Run: headless pygame with SDL's dummy video driver; simulated clock (each Clock.tick advances the game by its frame time, no real sleeping); random seed 0; keys injected as events and as key.get_pressed() state; mouse plan: one left click at the window centre at the start of phase 2, then a move to the lower-right quarter at the start of phase 3.
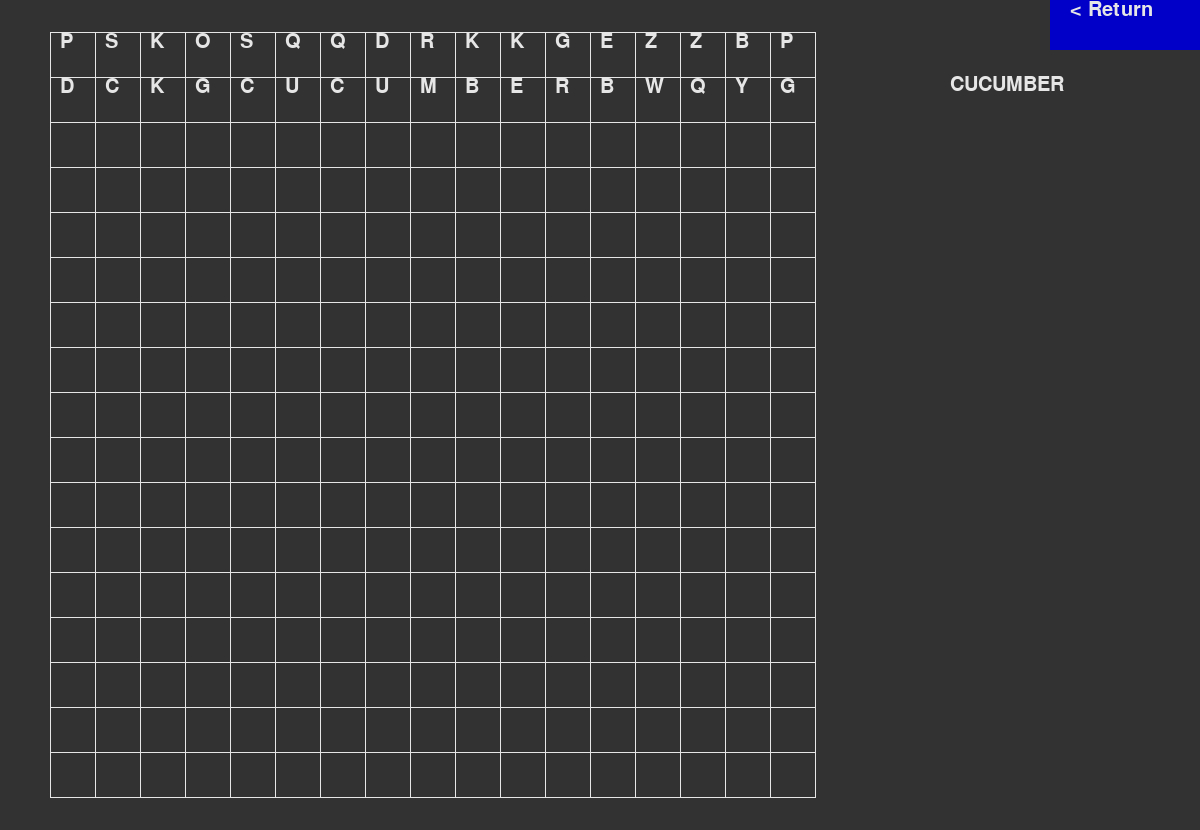
Frame 1 of 4 · flips 1–60 · no input
Frame 2 of 4 · flips 61–180 · clicked the window centre · tapped SPACE, RETURN · held RIGHT (→), D · screen unchanged from frame 1, image omitted
Frame 3 of 4 · flips 181–300 · moved the mouse to the lower-right quarter · held DOWN (↓), S · screen unchanged from frame 2, image omitted
Frame 4 of 4 · flips 301–420 · held LEFT (←), A, UP (↑), W · screen unchanged from frame 3, image omitted

The pygame program that drew these frames:

import pygame, sys, time, math
from pygame.locals import *


def run_game(order, words, crossword, arrangements, audio, theme):
    pygame.init()
    screen = pygame.display.set_mode((1200, 830))
    pygame.display.set_caption("Wordsearch Puzzle - Game")

    def showText(font, x, y, text, color=(255, 255, 255)):
        textImage = font.render(text, True, color)
        screen.blit(textImage, (x, y))

    # Fonts and colors
    myFont = pygame.font.Font(None, 30)
    crosswordFont = pygame.font.Font(None, 20)
    congratsFont = pygame.font.Font(None, 48)
    red = (255, 0, 0)
    yellow = (255, 255, 0)
    blue = (0, 0, 200)
    white = (230, 230, 230)
    black = (50, 50, 50)
    green = (0, 255, 0)
    lightgray = (150, 150, 150)

    # Mouse and game state variables
    mouseX = mouseY = moveX = moveY = mouseDown = mouseUp = mouseDownX = mouseDownY = mouseUpX = mouseUpY = 0
    dragging = False
    quit_rect = pygame.Rect(1050, 0, 150, 50)
    click_to_quit = False
    
    # Grid positioning
    initial_width = 50
    initial_height = (830 - order * 45) // 2

    # Convert arrangements to coordinate system
    arrangements_in_coor = []
    for i, j, k in arrangements:
        start_x_coor = initial_width + 45*j[1] + 23
        start_y_coor = initial_height + 45*j[0] + 23
        end_x_coor = initial_width + 45*k[1] + 23
        end_y_coor = initial_height + 45*k[0] + 23
        arrangements_in_coor.append((i, (start_x_coor, start_y_coor), (end_x_coor, end_y_coor), j, k))

    # Track found words
    found_words = set()
    found_lines = []
    game_completed = False
    congrats_timer = 0
    
    def check_word_selection(start_pos, end_pos):
        """Check if the selection matches any word in the puzzle"""
        tolerance = 23  # Allow some tolerance for clicking
        
        for word, start_coord, end_coord, start_grid, end_grid in arrangements_in_coor:
            if word in found_words:
                continue
                
            # Check if selection matches word (either direction)
            start_match1 = (abs(start_pos[0] - start_coord[0]) <= tolerance and 
                           abs(start_pos[1] - start_coord[1]) <= tolerance)
            end_match1 = (abs(end_pos[0] - end_coord[0]) <= tolerance and 
                         abs(end_pos[1] - end_coord[1]) <= tolerance)
            
            start_match2 = (abs(start_pos[0] - end_coord[0]) <= tolerance and 
                           abs(start_pos[1] - end_coord[1]) <= tolerance)
            end_match2 = (abs(end_pos[0] - start_coord[0]) <= tolerance and 
                         abs(end_pos[1] - start_coord[1]) <= tolerance)
            
            if (start_match1 and end_match1) or (start_match2 and end_match2):
                found_words.add(word)
                found_lines.append((start_coord, end_coord))
                return word
        return None

    def check_game_completion():
        """Check if all words have been found"""
        return len(found_words) == len(words)

    # Main game loop
    while True:
        for event in pygame.event.get():
            if event.type == QUIT:
                pygame.quit()
                sys.exit()

            elif event.type == MOUSEBUTTONDOWN:
                if event.button == 1:
                    dragging = True
                    down_start_pos = event.pos
                    down_end_pos = event.pos
                    mouseDownX, mouseDownY = event.pos
                    if quit_rect.collidepoint(down_start_pos):
                        click_to_quit = True

            elif event.type == MOUSEBUTTONUP:
                up_pos = event.pos
                if event.button == 1:
                    dragging = False
                    mouseUpX, mouseUpY = event.pos
                    
                    # Check if this selection matches a word
                    if not game_completed:
                        found_word = check_word_selection(down_start_pos, up_pos)
                        if found_word:
                            print(f"Found word: {found_word}")
                            
                        # Check if game is completed
                        if check_game_completion():
                            game_completed = True
                            congrats_timer = pygame.time.get_ticks()
                    
                    if quit_rect.collidepoint(up_pos) and click_to_quit:
                        pygame.quit()
                        sys.exit()
                click_to_quit = False

            elif event.type == MOUSEMOTION and dragging:
                down_end_pos = event.pos

        # Clear screen
        screen.fill(black)

        # Draw grid
        for i in range(order + 1):
            pygame.draw.line(screen, white, (initial_width, initial_height + 45*i),
                             (initial_width + 45*(order), initial_height + 45*i), 1)  # Horizontal
            pygame.draw.line(screen, white, (initial_width + 45*i, initial_height),
                             (initial_width + 45*i, initial_height + 45*(order)), 1)  # Vertical

        # Draw letters
        for index, char_list in enumerate(crossword):
            for char_index, char in enumerate(char_list):
                showText(myFont, initial_width+10 + 45*char_index, initial_height + 45*index, char, white)

        # Draw word list with different colors for found/unfound words
        for index, word in enumerate(words):
            word_upper = word.upper()
            color = green if word_upper in found_words else white
            showText(myFont, 950, 75+index*35, word_upper, color)

        # Draw found word lines
        for start_coord, end_coord in found_lines:
            pygame.draw.line(screen, green, start_coord, end_coord, 3)

        # Draw current selection line
        if dragging and not game_completed:
            pygame.draw.line(screen, yellow, down_start_pos, down_end_pos, 2)

        # Draw quit button
        pygame.draw.rect(screen, blue, (1050, 0, 150, 50), 0)
        showText(myFont, 1070, 0, "< Return", white)

        # Show congratulations message if game is completed
        if game_completed:
            current_time = pygame.time.get_ticks()
            # Show congratulations message indefinitely until user quits
            # Draw semi-transparent overlay
            overlay = pygame.Surface((1200, 830))
            overlay.set_alpha(180)
            overlay.fill(black)
            screen.blit(overlay, (0, 0))
            
            # Draw congratulations text with animation
            alpha = int(128 + 127 * abs(math.sin(current_time * 0.005)))  # Pulsing effect
            
            congrats_text = "CONGRATULATIONS!"
            completion_text = f"You found all {len(words)} words!"
            continue_text = "Press ESC to exit or click Return"
            
            # Create surfaces with pulsing effect
            congrats_surface = congratsFont.render(congrats_text, True, (255, alpha, 0))
            completion_surface = myFont.render(completion_text, True, white)
            continue_surface = myFont.render(continue_text, True, lightgray)
            
            # Center the text
            congrats_rect = congrats_surface.get_rect(center=(600, 350))
            completion_rect = completion_surface.get_rect(center=(600, 400))
            continue_rect = continue_surface.get_rect(center=(600, 450))
            
            screen.blit(congrats_surface, congrats_rect)
            screen.blit(completion_surface, completion_rect)
            screen.blit(continue_surface, continue_rect)

        # Handle escape key
        keys = pygame.key.get_pressed()
        if keys[K_ESCAPE]:
            pygame.quit()
            sys.exit()

        time.sleep(1/60)
        pygame.display.update()


if __name__ == "__main__":
    # Test data
    puzzle = [['P', 'S', 'K', 'O', 'S', 'Q', 'Q', 'D', 'R', 'K', 'K', 'G', 'E', 'Z', 'Z', 'B', 'P'],
              ['D', 'C', 'K', 'G', 'C', 'U', 'C', 'U', 'M', 'B', 'E', 'R', 'B', 'W', 'Q', 'Y', 'G']]
    words = ['CUCUMBER']
    arrangement = [('CUCUMBER', (1, 4), (1, 11))]
    run_game(17, words, puzzle, arrangement, "None", "Black")
